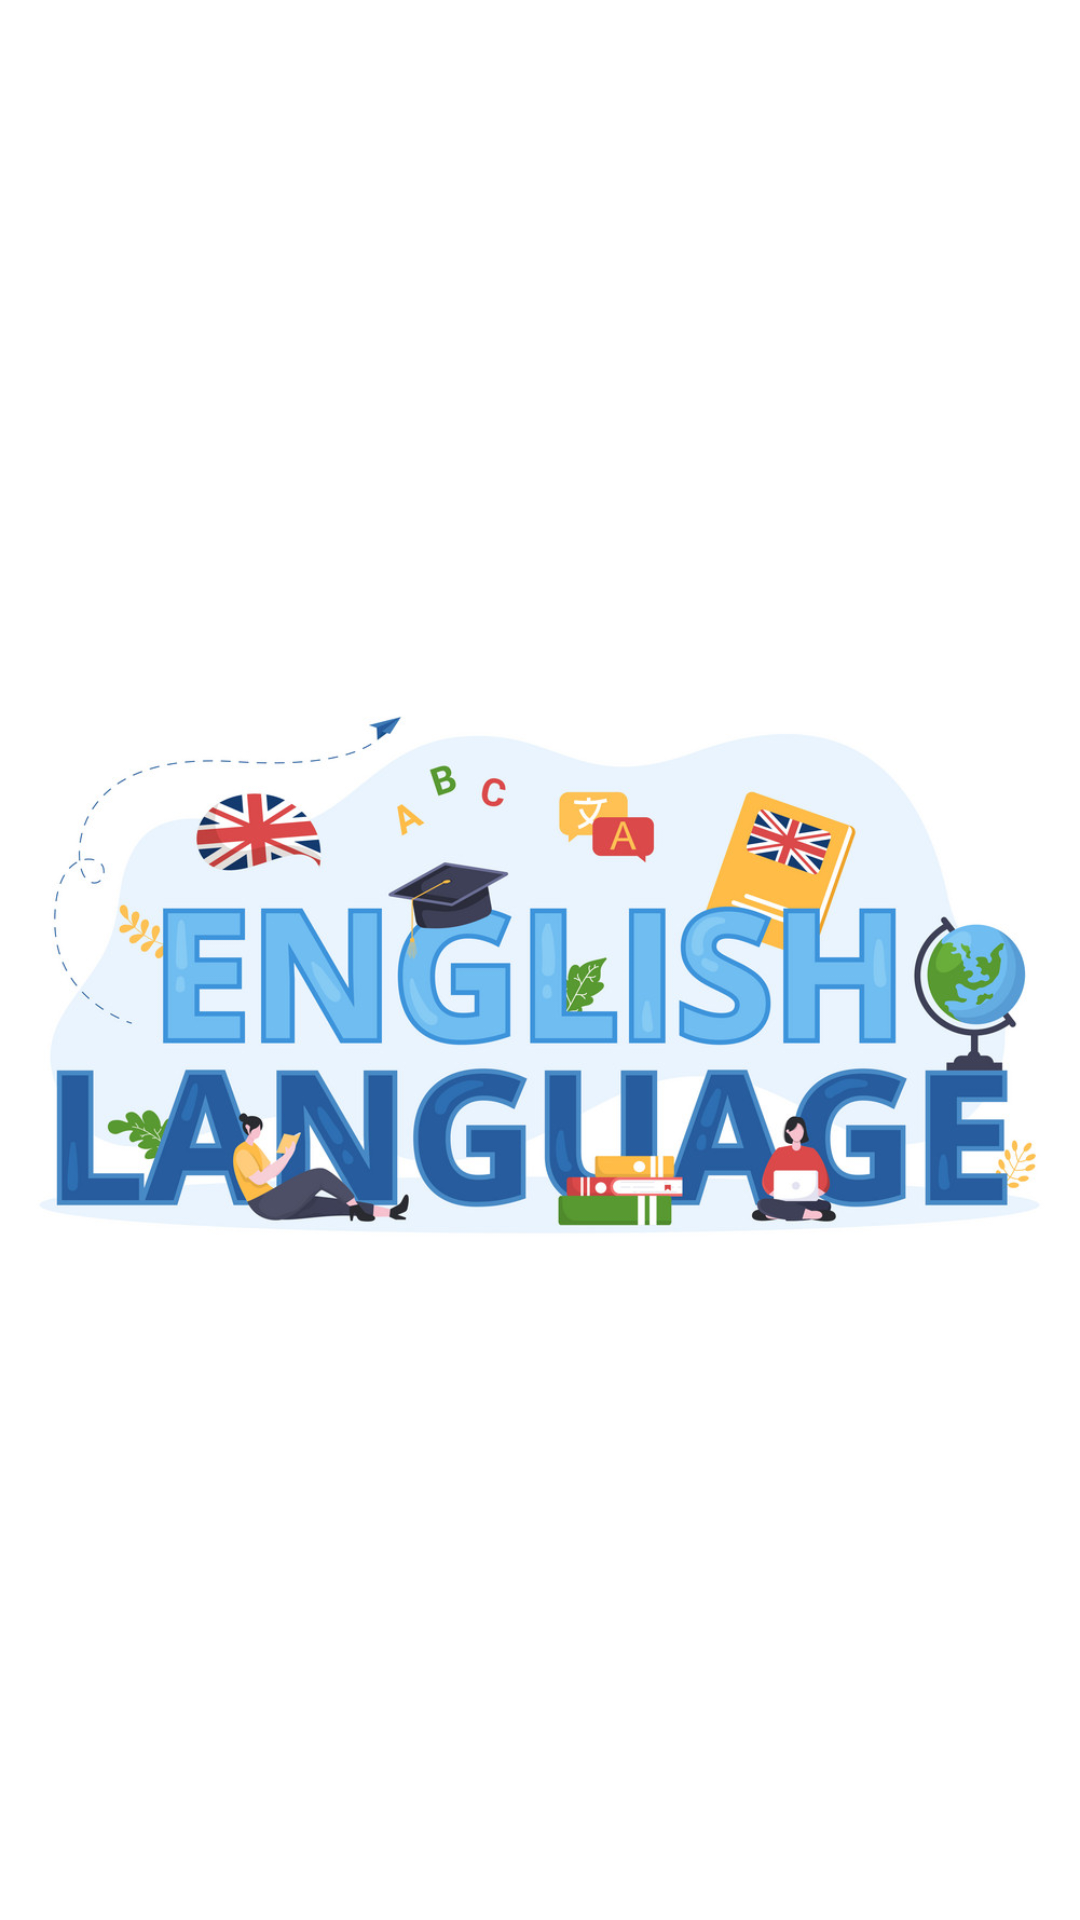

The Android layout XML behind this screen, and the referenced resources:
<!-- AndroidManifest.xml: application theme Theme.SaifApp5 -->
<!-- res/layout/activity_start_logo.xml -->
<?xml version="1.0" encoding="utf-8"?>
<androidx.constraintlayout.widget.ConstraintLayout
    xmlns:android="http://schemas.android.com/apk/res/android"
    xmlns:app="http://schemas.android.com/apk/res-auto"
    xmlns:tools="http://schemas.android.com/tools"
    android:layout_width="match_parent"
    android:layout_height="match_parent"
    android:background="@color/white"
    tools:context=".StartLogoActivity">

    <ImageView
        android:id="@+id/StartLogo"
        android:layout_width="wrap_content"
        android:layout_height="wrap_content"
        app:layout_constraintBottom_toBottomOf="parent"
        app:layout_constraintEnd_toEndOf="parent"
        app:layout_constraintHorizontal_bias="0.5"
        app:layout_constraintStart_toStartOf="parent"
        app:layout_constraintTop_toTopOf="parent"
        app:srcCompat="@drawable/logo" />

</androidx.constraintlayout.widget.ConstraintLayout>
<!-- resources referenced by this layout -->
<resources>
  <color name="white">#FFFFFFFF</color>
  <!-- drawable logo: png bitmap (drawable, 391434 bytes) -->
  <style name="Theme.SaifApp5" parent="Base.Theme.SaifApp5" />
  <style name="Base.Theme.SaifApp5" parent="Theme.Material3.DayNight.NoActionBar">
          
          <item name="colorPrimary">@color/black</item>
          <item name="windowActionBar">false</item>
          <item name="windowNoTitle">true</item>
          <item name="android:windowFullscreen">true</item>
      </style>
  <color name="black">#FF000000</color>
</resources>
